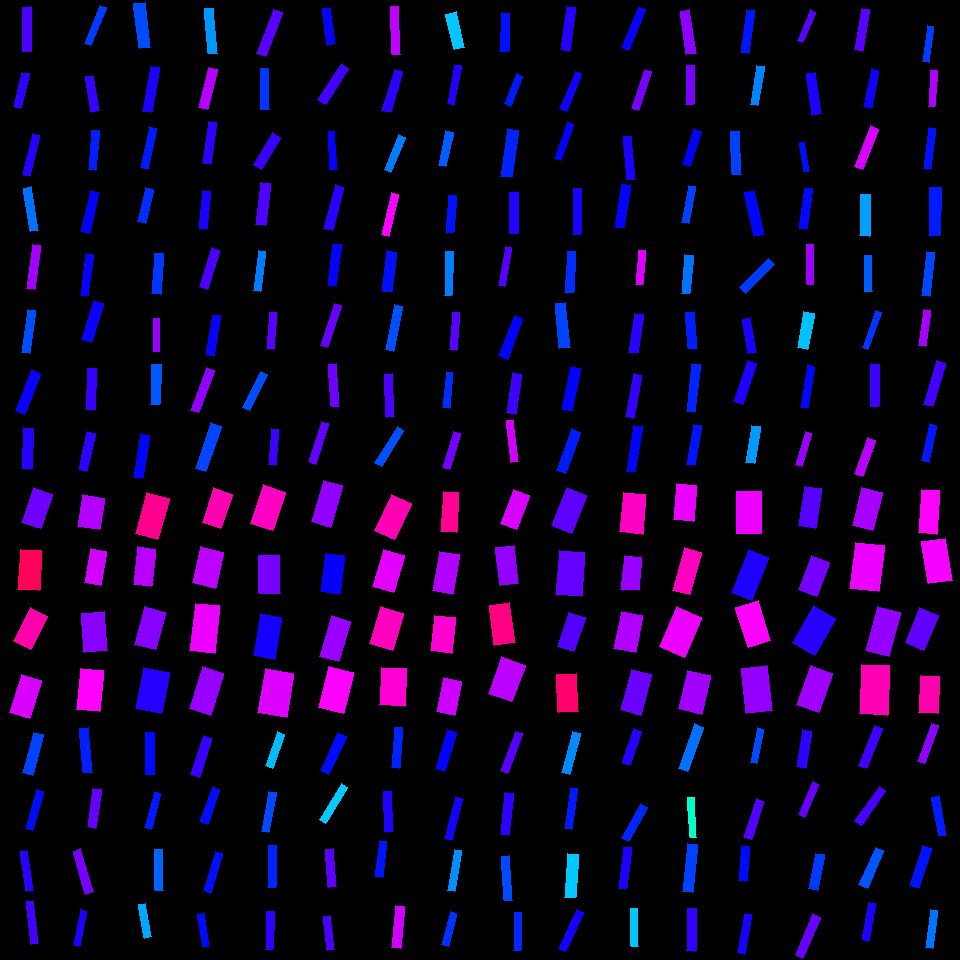

Values plotted in this chart, from the file beside it:
, angleRotated, color, length, logWidthLengthRatio, x, y, centerX, centerY, width, lengthRotatedProjectX, widthRotatedProjectX, lengthRotatedProjectY, widthRotatedProjectY, vertexRightBottom, vertexRightTop, vertexLeftBottom, vertexLeftTop
0, 1.563, 0.7146, 44.3, -1.551, 26.87, 29.16, 30, 30, 9.391, 0.3402, 9.391, 44.3, 0.07212, (31, 51), (22, 51), (31, 6), (22, 7)
1, 1.814, 0.6963, 35.54, -1.575, 21.26, 90.24, 30, 90, 7.357, -8.568, 7.14, 34.49, -1.773, (20, 108), (13, 106), (29, 73), (21, 72)
2, 1.81, 0.6916, 42.2, -1.773, 31.37, 155.3, 30, 150, 7.166, -9.982, 6.963, 41, -1.695, (29, 176), (22, 174), (39, 135), (32, 133)
3, 1.408, 0.593, 43.77, -1.681, 30.87, 209.1, 30, 210, 8.149, 7.079, 8.041, 43.2, 1.318, (38, 230), (30, 231), (31, 186), (23, 188)
4, 1.711, 0.7737, 43.82, -1.67, 33.64, 266.9, 30, 270, 8.253, -6.129, 8.171, 43.39, -1.154, (34, 289), (26, 288), (40, 245), (32, 244)
5, 1.712, 0.6161, 42.99, -1.611, 28.64, 331.6, 30, 330, 8.583, -6.069, 8.497, 42.56, -1.212, (29, 353), (21, 352), (35, 310), (27, 309)
6, 1.943, 0.6727, 44.15, -1.492, 27.87, 392, 30, 390, 9.928, -16.04, 9.249, 41.13, -3.608, (24, 414), (15, 410), (40, 373), (31, 369)
7, 1.618, 0.6906, 41.32, -1.44, 27.84, 448.5, 30, 450, 9.792, -1.932, 9.782, 41.27, -0.458, (31, 469), (21, 468), (33, 428), (23, 427)
8, 1.957, 0.6284, 41.25, -1.787, 95.41, 25.5, 90, 30, 6.905, -15.55, 6.396, 38.21, -2.603, (90, 45), (84, 43), (106, 7), (99, 5)
9, 1.398, 0.7033, 36.06, -1.533, 92.7, 93.74, 90, 90, 7.787, 6.216, 7.67, 35.52, 1.343, (99, 110), (91, 112), (93, 75), (85, 76)
10, 1.652, 0.6467, 39.63, -1.623, 93.51, 150.1, 90, 150, 7.818, -3.229, 7.792, 39.5, -0.637, (95, 170), (88, 169), (99, 130), (91, 130)
11, 1.797, 0.6663, 42.07, -1.607, 89.75, 212.2, 90, 210, 8.433, -9.424, 8.219, 41, -1.889, (89, 233), (80, 231), (98, 192), (90, 190)
12, 1.7, 0.6716, 42.5, -1.725, 86.55, 275.2, 90, 270, 7.573, -5.491, 7.509, 42.15, -0.9784, (87, 296), (80, 295), (93, 254), (85, 253)
13, 1.875, 0.6742, 41.03, -1.409, 92.41, 321.1, 90, 330, 10.03, -12.31, 9.565, 39.14, -3.007, (91, 342), (81, 339), (103, 303), (93, 300)
14, 1.625, 0.7018, 41.77, -1.572, 90.99, 389.1, 90, 390, 8.676, -2.281, 8.663, 41.71, -0.4737, (94, 410), (85, 409), (96, 368), (87, 368)
15, 1.799, 0.6962, 38.73, -1.497, 86.71, 451.4, 90, 450, 8.673, -8.757, 8.448, 37.73, -1.961, (86, 471), (78, 469), (95, 433), (86, 431)
16, 1.453, 0.6175, 45.73, -1.377, 142.2, 25.61, 150, 30, 11.54, 5.378, 11.46, 45.42, 1.357, (150, 47), (139, 48), (145, 2), (133, 3)
17, 1.755, 0.6847, 46.01, -1.606, 151.2, 89.47, 150, 90, 9.237, -8.404, 9.081, 45.23, -1.687, (151, 112), (142, 111), (159, 67), (150, 66)
18, 1.784, 0.6495, 41.66, -1.812, 148.7, 148.1, 150, 150, 6.803, -8.823, 6.648, 40.72, -1.441, (147, 169), (140, 167), (156, 128), (149, 126)
19, 1.795, 0.6379, 34.55, -1.462, 145.6, 205.7, 150, 210, 8.007, -7.665, 7.808, 33.68, -1.777, (145, 223), (137, 221), (153, 189), (145, 187)
20, 1.643, 0.6308, 40.6, -1.508, 157.9, 273.8, 150, 270, 8.986, -2.916, 8.963, 40.49, -0.6455, (160, 294), (151, 293), (163, 253), (154, 253)
21, 1.566, 0.7659, 32.86, -1.692, 156.6, 334.6, 150, 330, 6.049, 0.1651, 6.049, 32.86, 0.0304, (159, 351), (153, 351), (159, 318), (153, 318)
22, 1.609, 0.609, 39.99, -1.422, 155.8, 384.7, 150, 390, 9.649, -1.537, 9.642, 39.96, -0.3709, (159, 404), (150, 404), (161, 364), (151, 364)
23, 1.73, 0.6638, 43.91, -1.564, 141.8, 456.2, 150, 450, 9.189, -6.943, 9.073, 43.36, -1.453, (142, 478), (133, 477), (149, 435), (140, 433)
24, 1.488, 0.5671, 45, -1.599, 210.9, 31.02, 210, 30, 9.095, 3.743, 9.064, 44.84, 0.7566, (217, 53), (208, 53), (213, 8), (204, 8)
25, 1.814, 0.7839, 40.69, -1.439, 208.2, 88.49, 210, 90, 9.655, -9.808, 9.371, 39.49, -2.327, (207, 109), (198, 107), (217, 69), (208, 67)
26, 1.704, 0.6974, 42.31, -1.614, 209.5, 142.8, 210, 150, 8.424, -5.629, 8.349, 41.94, -1.121, (210, 164), (202, 163), (216, 122), (208, 121)
27, 1.691, 0.6824, 37.51, -1.533, 204.7, 210, 210, 210, 8.099, -4.506, 8.04, 37.24, -0.9729, (206, 229), (198, 228), (210, 191), (202, 190)
28, 1.882, 0.7159, 40.44, -1.566, 209.4, 268.5, 210, 270, 8.449, -12.39, 8.042, 38.5, -2.589, (207, 289), (199, 286), (219, 250), (211, 247)
29, 1.731, 0.6714, 41, -1.616, 213.2, 335.3, 210, 330, 8.149, -6.54, 8.045, 40.48, -1.3, (213, 356), (205, 354), (220, 315), (212, 314)
30, 1.931, 0.7616, 45.77, -1.758, 202.6, 390.2, 210, 390, 7.887, -16.13, 7.38, 42.83, -2.781, (198, 412), (190, 410), (214, 370), (206, 367)
31, 1.895, 0.6215, 47.75, -1.475, 208.4, 447.3, 210, 450, 10.92, -15.19, 10.35, 45.27, -3.475, (205, 471), (195, 468), (221, 426), (210, 422)
32, 1.942, 0.7242, 47.16, -1.617, 269.3, 33.08, 270, 30, 9.358, -17.09, 8.721, 43.95, -3.392, (265, 56), (256, 53), (282, 12), (273, 9)
33, 1.554, 0.6326, 40.79, -1.542, 264.7, 88.8, 270, 90, 8.725, 0.6836, 8.724, 40.78, 0.1462, (269, 109), (260, 109), (268, 68), (260, 68)
34, 2.088, 0.7042, 36.84, -1.384, 267, 151, 270, 150, 9.227, -18.2, 8.021, 32.02, -4.56, (261, 169), (253, 164), (280, 137), (272, 132)
35, 1.676, 0.719, 42.74, -1.455, 262.8, 203.9, 270, 210, 9.972, -4.49, 9.917, 42.5, -1.048, (265, 225), (255, 224), (270, 183), (260, 182)
36, 1.691, 0.5852, 40.97, -1.678, 259.6, 271.1, 270, 270, 7.648, -4.923, 7.593, 40.67, -0.9191, (260, 291), (253, 290), (265, 251), (258, 250)
37, 1.664, 0.7255, 36.82, -1.612, 271.4, 330.8, 270, 330, 7.342, -3.411, 7.311, 36.66, -0.6802, (273, 349), (266, 348), (276, 312), (269, 312)
38, 2.042, 0.6163, 40.35, -1.664, 254.9, 391, 270, 390, 7.639, -18.32, 6.806, 35.95, -3.468, (249, 410), (242, 407), (267, 374), (260, 371)
39, 1.664, 0.7066, 35.75, -1.65, 273.3, 447, 270, 450, 6.868, -3.33, 6.838, 35.59, -0.6397, (275, 465), (268, 464), (278, 429), (271, 428)
40, 1.429, 0.6709, 37.11, -1.525, 329.1, 26.06, 330, 30, 8.076, 5.233, 7.996, 36.74, 1.139, (335, 43), (327, 45), (330, 7), (322, 8)
41, 2.158, 0.7108, 43.24, -1.517, 333.1, 83.73, 330, 90, 9.484, -23.95, 7.897, 36.01, -5.252, (325, 104), (317, 99), (348, 68), (341, 63)
42, 1.51, 0.6699, 38.56, -1.735, 332.7, 150.6, 330, 150, 6.803, 2.344, 6.79, 38.49, 0.4134, (337, 169), (330, 170), (334, 131), (328, 131)
43, 1.84, 0.6936, 44.75, -1.583, 333.6, 207.8, 330, 210, 9.189, -11.88, 8.859, 43.14, -2.44, (332, 230), (323, 228), (343, 187), (335, 184)
44, 1.695, 0.6687, 41.93, -1.622, 334.4, 265.1, 330, 270, 8.278, -5.209, 8.214, 41.61, -1.028, (335, 286), (327, 285), (341, 244), (332, 243)
45, 1.886, 0.7343, 43.84, -1.771, 331, 325.5, 330, 330, 7.462, -13.6, 7.094, 41.68, -2.315, (327, 347), (320, 345), (341, 305), (334, 303)
46, 1.499, 0.7381, 42.58, -1.686, 334.3, 385.4, 330, 390, 7.887, 3.062, 7.867, 42.47, 0.5672, (339, 406), (331, 406), (336, 363), (328, 364)
47, 1.887, 0.7318, 42.45, -1.728, 318.7, 442.9, 330, 450, 7.543, -13.2, 7.169, 40.35, -2.346, (315, 464), (308, 461), (328, 423), (321, 421)
48, 1.53, 0.7912, 47.71, -1.741, 395.2, 30.48, 390, 30, 8.364, 1.965, 8.357, 47.67, 0.3444, (400, 54), (392, 54), (398, 6), (390, 6)
49, 1.863, 0.696, 42.72, -1.529, 392.3, 90.91, 390, 90, 9.264, -12.31, 8.871, 40.91, -2.67, (390, 112), (381, 110), (402, 71), (394, 69)
50, 1.961, 0.5844, 37.92, -1.671, 394.8, 153.4, 390, 150, 7.133, -14.42, 6.596, 35.07, -2.713, (390, 172), (384, 169), (405, 137), (398, 134)
51, 1.8, 0.8298, 43.17, -1.74, 389.9, 214.3, 390, 210, 7.579, -9.826, 7.38, 42.03, -1.725, (388, 236), (381, 234), (398, 194), (391, 192)
52, 1.694, 0.6576, 40.72, -1.384, 389, 271.6, 390, 270, 10.2, -4.997, 10.12, 40.41, -1.252, (391, 292), (381, 291), (396, 252), (386, 250)
53, 1.768, 0.6143, 45.9, -1.68, 394.2, 327.7, 390, 330, 8.553, -9.003, 8.386, 45.01, -1.677, (393, 351), (385, 349), (402, 306), (394, 304)
54, 1.518, 0.7166, 43.1, -1.636, 389.4, 395.5, 390, 390, 8.394, 2.271, 8.383, 43.04, 0.4424, (394, 416), (386, 417), (392, 373), (384, 374)
55, 2.122, 0.6142, 42.4, -1.698, 389.2, 446.9, 390, 450, 7.758, -22.21, 6.608, 36.11, -4.065, (381, 466), (374, 462), (403, 430), (397, 426)
56, 1.338, 0.5361, 36.33, -1.221, 455.2, 30.69, 450, 30, 10.72, 8.386, 10.43, 35.35, 2.474, (464, 47), (454, 49), (456, 11), (445, 14)
57, 1.759, 0.6889, 40.31, -1.807, 454.4, 84.75, 450, 90, 6.619, -7.552, 6.502, 39.59, -1.24, (453, 105), (447, 103), (461, 65), (454, 64)
58, 1.785, 0.6063, 35.45, -1.537, 445.6, 148.7, 450, 150, 7.624, -7.533, 7.45, 34.65, -1.62, (445, 166), (438, 165), (453, 132), (445, 130)
59, 1.662, 0.6568, 37.23, -1.526, 450.8, 214, 450, 210, 8.094, -3.379, 8.061, 37.08, -0.7346, (453, 232), (445, 232), (456, 195), (448, 195)
... 196 more rows
